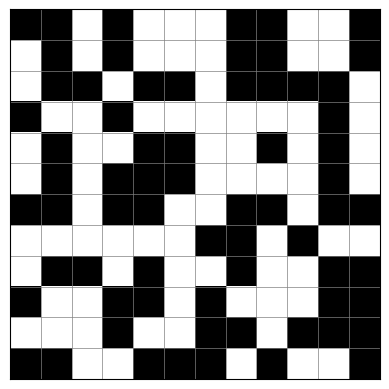

Here is the Python script that generated this plot:
import numpy as np
import matplotlib.pyplot as plt
import matplotlib.animation as animation

def update(frame_num, img, grid):
    new_grid = grid.copy()
    rows, cols = grid.shape

    for i in range(rows):
        for j in range(cols):
            total = 0
            for di in [-1, 0, 1]:
                for dj in [-1, 0, 1]:
                    if di == 0 and dj == 0:
                        continue
                    ni, nj = i + di, j + dj
                    if 0 <= ni < rows and 0 <= nj < cols:
                        total += grid[ni, nj]

            if grid[i, j] == 1:
                if total < 2 or total > 3:
                    new_grid[i, j] = 0
            else:
                if total == 3:
                    new_grid[i, j] = 1

    img.set_data(new_grid)
    grid[:] = new_grid[:]
    return img


def run_game_of_life(initial_grid, interval=200):
    fig, ax = plt.subplots()

    img = ax.imshow(initial_grid, interpolation='nearest', cmap='binary',
                    extent=(0, initial_grid.shape[1], 0, initial_grid.shape[0]))

    ax.set_xticks([])
    ax.set_yticks([])

    ax.set_xticks(np.arange(0, initial_grid.shape[1]+1, 1), minor=True)
    ax.set_yticks(np.arange(0, initial_grid.shape[0]+1, 1), minor=True)
    ax.grid(which='minor', color='gray', linestyle='-', linewidth=0.5)
    ax.tick_params(which='minor', size=0)

    ani = animation.FuncAnimation(fig, update, fargs=(img, initial_grid),
                                  frames=100, interval=interval, blit=False)
    plt.show()


# Initial configuration
initial_grid=np.array([
[1,1,0,1,0,0,0,1,1,0,0,1],
[0,1,0,1,0,0,0,1,1,0,0,1],
[0,1,1,0,1,1,0,1,1,1,1,0],
[1,0,0,1,0,0,0,0,0,0,1,0],
[0,1,0,0,1,1,0,0,1,0,1,0],
[0,1,0,1,1,1,0,0,0,0,1,0],
[1,1,0,1,1,0,0,1,1,0,1,1],
[0,0,0,0,0,0,1,1,0,1,0,0],
[0,1,1,0,1,0,0,1,0,0,1,1],
[1,0,0,1,1,0,1,0,0,0,1,1],
[0,0,0,1,0,0,1,1,0,1,1,1],
[1,1,0,0,1,1,1,0,1,0,0,1],
])

run_game_of_life(initial_grid)
